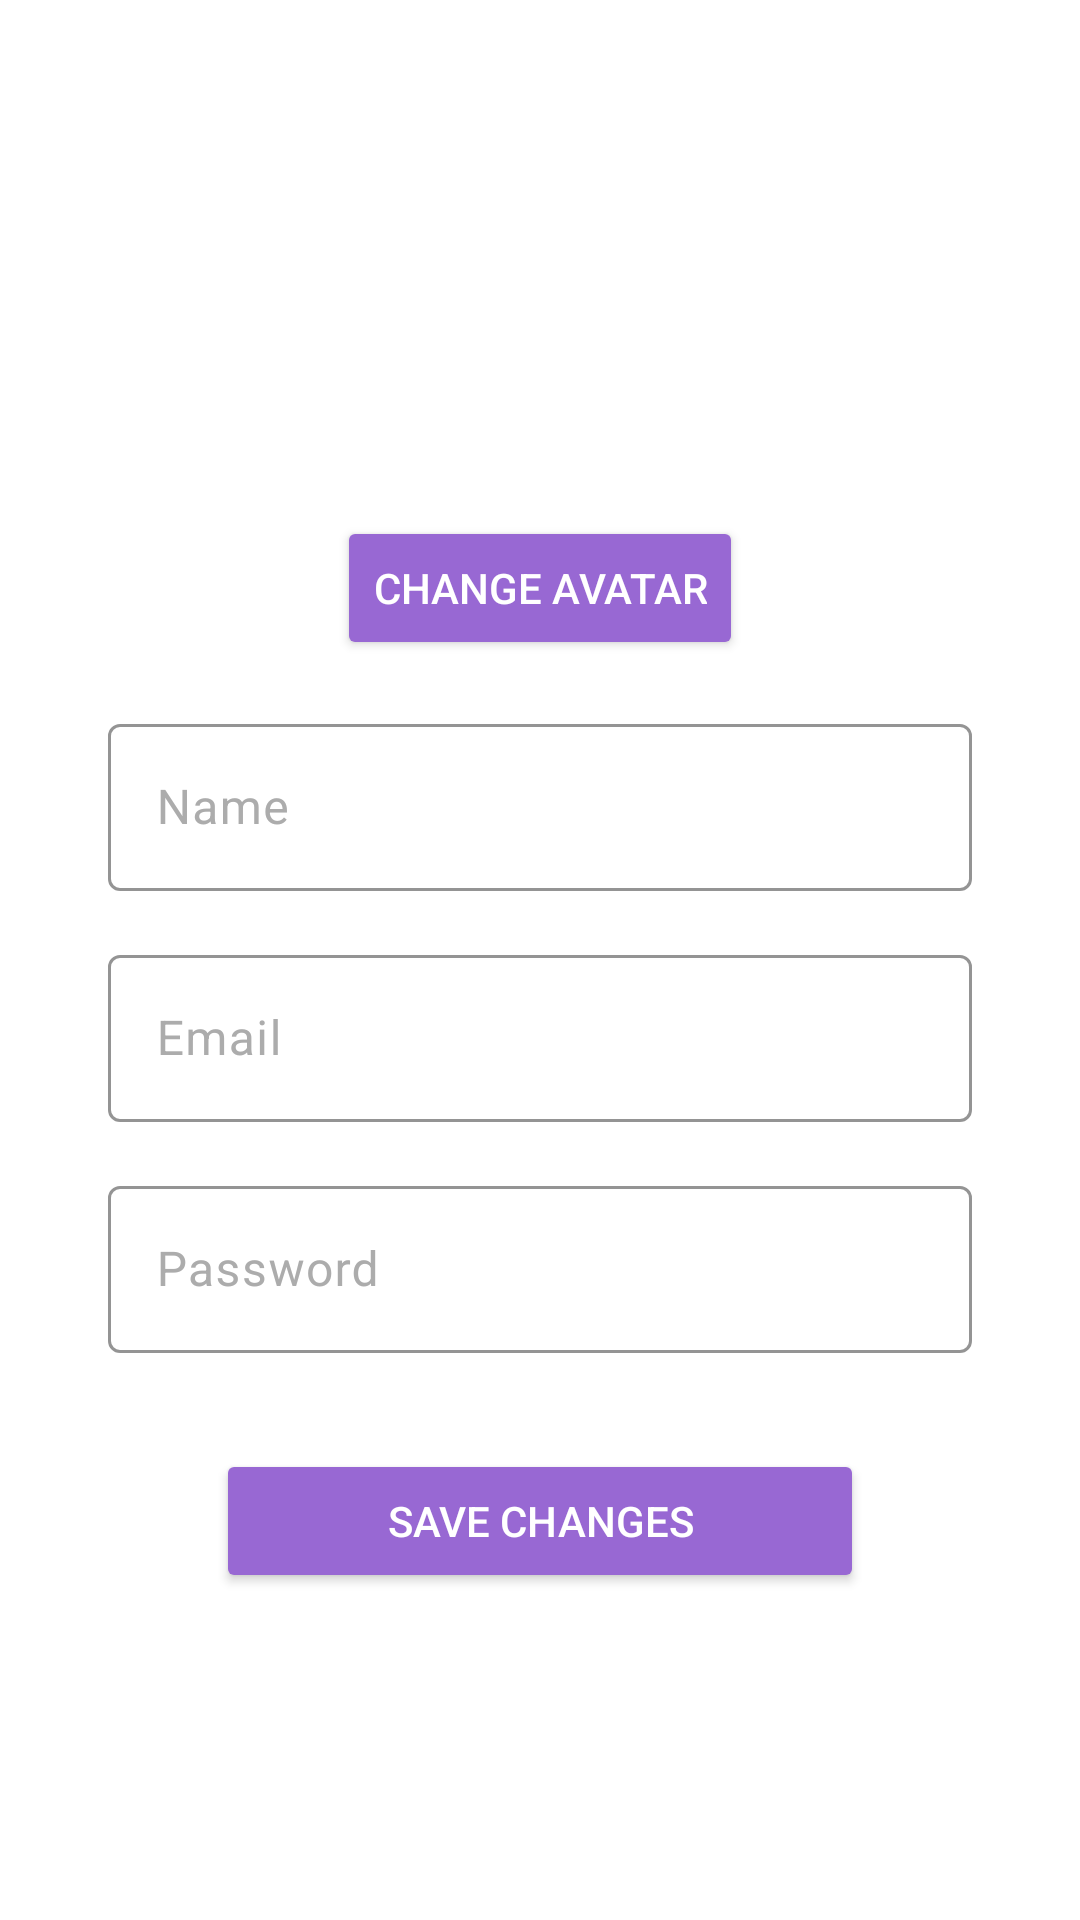

Write the Android layout XML for this screen, with the resource values it uses.
<!-- AndroidManifest.xml: application theme Theme.LekarskaOrdinacija -->
<!-- res/layout/activity_account.xml -->
<androidx.constraintlayout.widget.ConstraintLayout xmlns:android="http://schemas.android.com/apk/res/android"
    xmlns:app="http://schemas.android.com/apk/res-auto"
    xmlns:tools="http://schemas.android.com/tools"
    android:id="@+id/main"
    android:layout_width="match_parent"
    android:layout_height="match_parent"
    android:background="@color/white"
    tools:context=".Activity.AccountActivity">

    
    <androidx.constraintlayout.widget.ConstraintLayout
        android:layout_width="match_parent"
        android:layout_height="0dp"
        app:layout_constraintEnd_toEndOf="parent"
        app:layout_constraintStart_toStartOf="parent"
        app:layout_constraintTop_toTopOf="parent">

        <ImageView
            android:id="@+id/avatarImageView"
            android:layout_width="100dp"
            android:layout_height="100dp"
            android:layout_marginTop="64dp"
            android:background="@drawable/btn_4"
            android:contentDescription="User Avatar"
            android:elevation="4dp"
            android:scaleType="centerCrop"
            app:layout_constraintEnd_toEndOf="parent"
            app:layout_constraintStart_toStartOf="parent"
            app:layout_constraintTop_toTopOf="parent" />

        <Button
            android:id="@+id/changeAvatarButton"
            android:layout_width="wrap_content"
            android:layout_height="wrap_content"
            android:layout_marginTop="8dp"
            android:backgroundTint="@color/purple"
            android:elevation="2dp"
            android:text="Change Avatar"
            android:textColor="@color/white"
            app:layout_constraintEnd_toEndOf="parent"
            app:layout_constraintStart_toStartOf="parent"
            app:layout_constraintTop_toBottomOf="@id/avatarImageView" />

        <com.google.android.material.textfield.TextInputLayout
            android:id="@+id/nameInputLayout"
            android:layout_width="0dp"
            android:layout_height="wrap_content"
            android:layout_marginTop="16dp"
            android:hint="Name"
            android:textColorHint="@color/grey"
            app:boxBackgroundMode="outline"
            app:boxStrokeColor="@color/purple"
            app:layout_constraintEnd_toEndOf="parent"
            app:layout_constraintStart_toStartOf="parent"
            app:layout_constraintTop_toBottomOf="@+id/changeAvatarButton"
            app:layout_constraintWidth_percent="0.8">

            <com.google.android.material.textfield.TextInputEditText
                android:id="@+id/nameEditText"
                android:layout_width="match_parent"
                android:layout_height="wrap_content"
                android:inputType="text"
                android:textColor="@color/black" />
        </com.google.android.material.textfield.TextInputLayout>

        <com.google.android.material.textfield.TextInputLayout
            android:id="@+id/emailInputLayout"
            android:layout_width="0dp"
            android:layout_height="wrap_content"
            android:layout_marginTop="16dp"
            android:hint="Email"
            android:textColorHint="@color/grey"
            app:boxBackgroundMode="outline"
            app:boxStrokeColor="@color/purple"
            app:layout_constraintEnd_toEndOf="parent"
            app:layout_constraintStart_toStartOf="parent"
            app:layout_constraintTop_toBottomOf="@id/nameInputLayout"
            app:layout_constraintWidth_percent="0.8">

            <com.google.android.material.textfield.TextInputEditText
                android:id="@+id/emailEditText"
                android:layout_width="match_parent"
                android:layout_height="wrap_content"
                android:inputType="textEmailAddress"
                android:textColor="@color/black" />
        </com.google.android.material.textfield.TextInputLayout>

        <com.google.android.material.textfield.TextInputLayout
            android:id="@+id/passwordInputLayout"
            android:layout_width="0dp"
            android:layout_height="wrap_content"
            android:layout_marginTop="16dp"
            android:hint="Password"
            android:textColorHint="@color/grey"
            app:boxBackgroundMode="outline"
            app:boxStrokeColor="@color/purple"
            app:layout_constraintEnd_toEndOf="parent"
            app:layout_constraintStart_toStartOf="parent"
            app:layout_constraintTop_toBottomOf="@id/emailInputLayout"
            app:layout_constraintWidth_percent="0.8">

            <com.google.android.material.textfield.TextInputEditText
                android:id="@+id/passwordEditText"
                android:layout_width="match_parent"
                android:layout_height="wrap_content"
                android:inputType="textPassword"
                android:textColor="@color/black" />
        </com.google.android.material.textfield.TextInputLayout>

        <Button
            android:id="@+id/saveButton"
            android:layout_width="0dp"
            android:layout_height="wrap_content"
            android:layout_marginTop="32dp"
            android:backgroundTint="@color/purple"
            android:elevation="4dp"
            android:text="Save Changes"
            android:textColor="@color/white"
            app:layout_constraintEnd_toEndOf="parent"
            app:layout_constraintStart_toStartOf="parent"
            app:layout_constraintTop_toBottomOf="@id/passwordInputLayout"
            app:layout_constraintWidth_percent="0.6" />

        <FrameLayout
            android:id="@+id/contentFrame"
            android:layout_width="match_parent"
            android:layout_height="50dp"
            android:layout_marginTop="220dp"
            app:layout_constraintTop_toBottomOf="@+id/saveButton"></FrameLayout>
    </androidx.constraintlayout.widget.ConstraintLayout>

    

    

    

    

</androidx.constraintlayout.widget.ConstraintLayout>
<!-- resources referenced by this layout -->
<resources>
  <color name="black">#FF000000</color>
  <color name="grey">#acacac</color>
  <color name="purple">#9868d3</color>
  <color name="white">#FFFFFFFF</color>
  <style name="Theme.LekarskaOrdinacija" parent="Base.Theme.LekarskaOrdinacija" />
  <style name="Base.Theme.LekarskaOrdinacija" parent="Theme.Material3.DayNight.NoActionBar">
          
          
      </style>
</resources>
